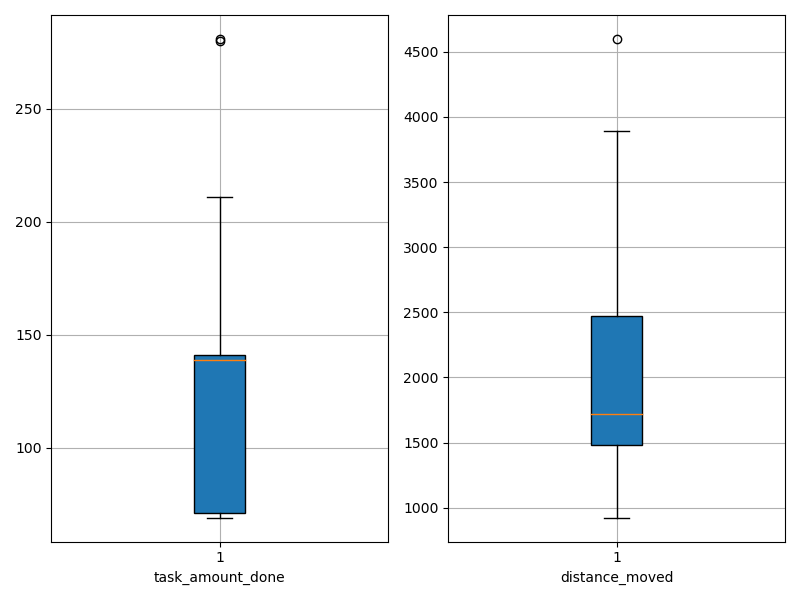

The data file committed next to this chart (first rows):
agent_id, task_amount_done, distance_moved
0, 69.0, 1107
1, 138.0, 2179
2, 141.0, 1479
3, 139.0, 1479
4, 138.0, 1493
5, 140.0, 1741
6, 139.0, 2578
7, 142.0, 1626
8, 141.0, 2155
9, 69.0, 1309
10, 69.0, 1568
11, 71.0, 1878
12, 280.0, 3895
13, 207.0, 3057
14, 281.0, 3809
15, 139.0, 2155
16, 211.0, 3757
17, 141.0, 1567
18, 70.0, 1155
19, 70.0, 1369
20, 140.0, 2456
21, 69.0, 1134
22, 211.0, 4598
23, 140.0, 1692
24, 69.0, 924
25, 71.0, 1310
26, 142.0, 2304
27, 71.0, 2875
28, 71.0, 1550
29, 71.0, 2474
